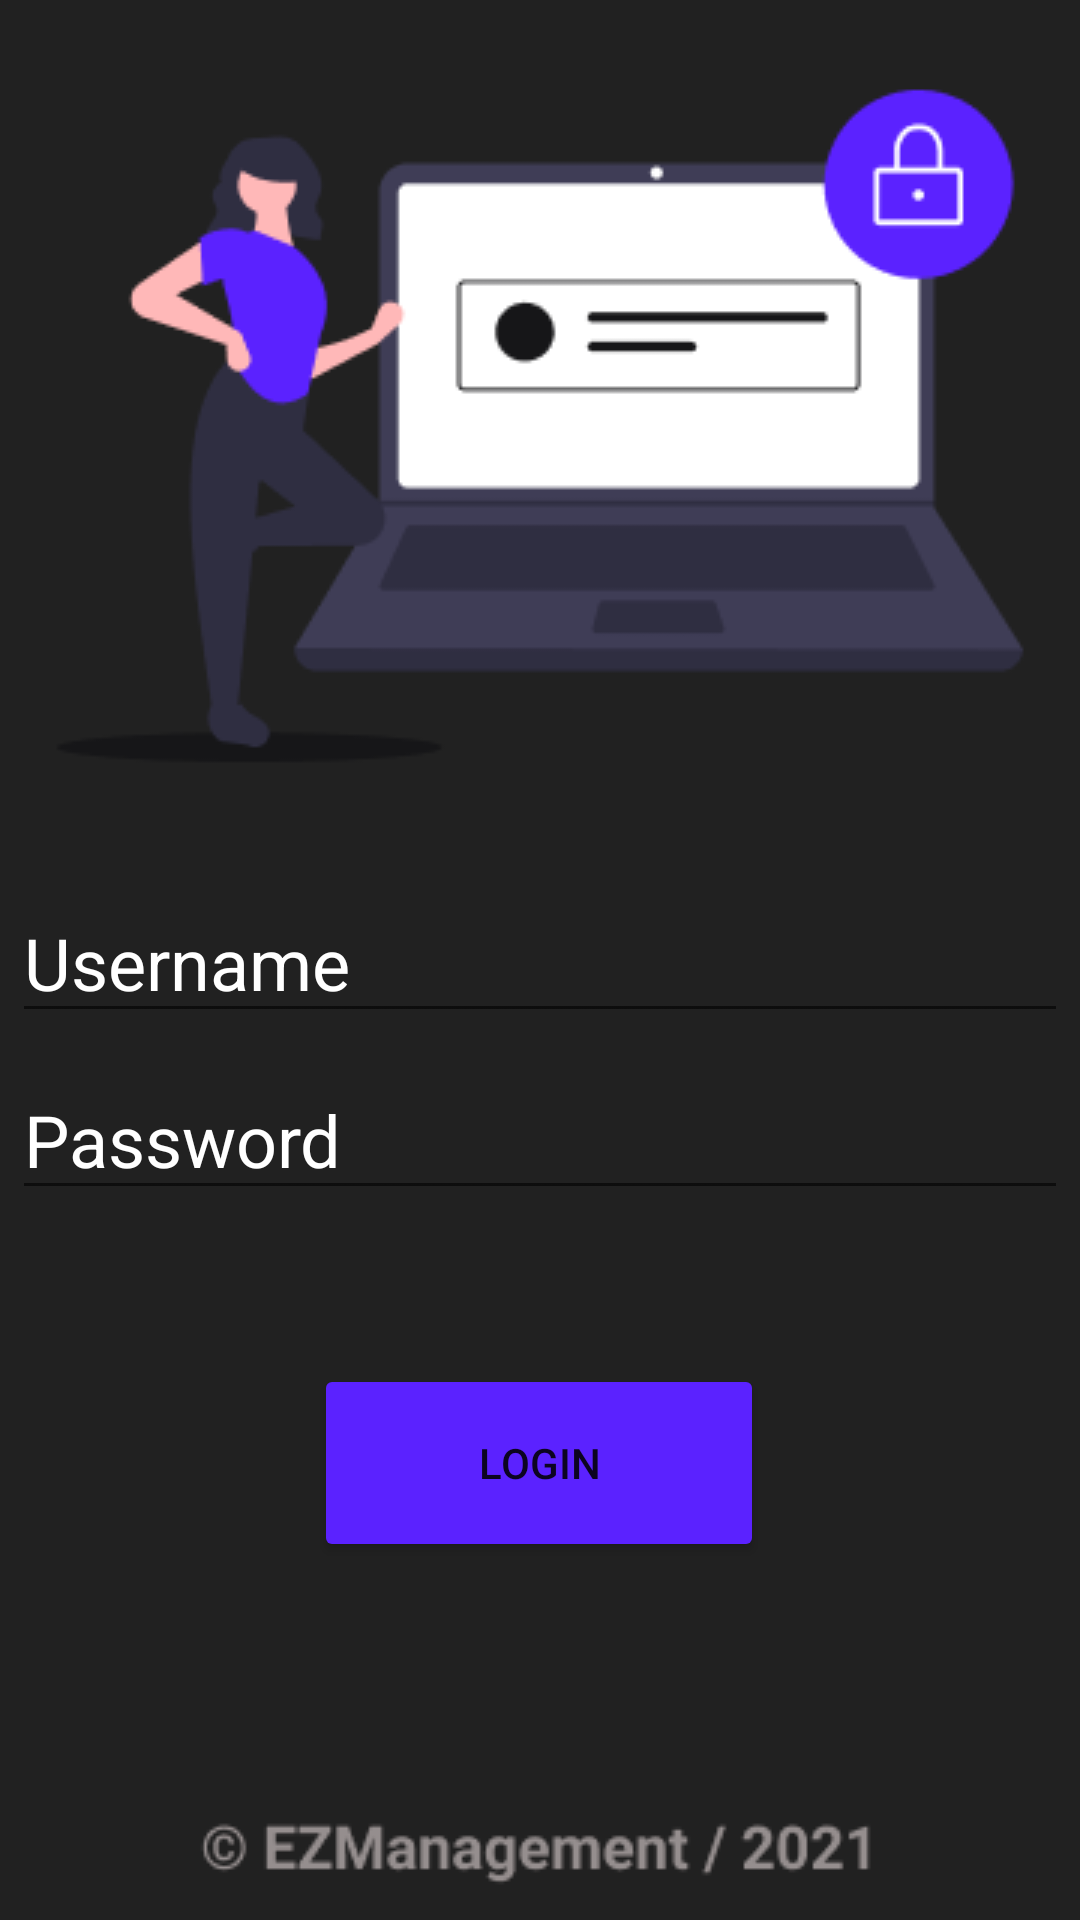

Layout XML and referenced resources for this Android screen:
<!-- AndroidManifest.xml: application theme Theme.Ezmanagement -->
<!-- res/layout/activity_login_page.xml -->
<?xml version="1.0" encoding="utf-8"?>
<androidx.constraintlayout.widget.ConstraintLayout xmlns:android="http://schemas.android.com/apk/res/android"
    xmlns:app="http://schemas.android.com/apk/res-auto"
    xmlns:tools="http://schemas.android.com/tools"
    android:layout_width="match_parent"
    android:layout_height="match_parent"
    tools:context=".login_page"
    android:background="@drawable/login_page">

    <EditText
        android:id="@+id/user_txt"
        android:layout_width="352dp"
        android:layout_height="50dp"
        android:ems="10"
        android:hint="Username"
        android:inputType="textPersonName"
        android:textColor="#FFFFFF"
        android:textColorHint="#FFFFFF"
        android:textSize="24sp"
        app:layout_constraintBottom_toBottomOf="parent"
        app:layout_constraintEnd_toEndOf="parent"
        app:layout_constraintStart_toStartOf="parent"
        app:layout_constraintTop_toTopOf="parent"
        app:layout_constraintVertical_bias="0.499" />

    <EditText
        android:id="@+id/pass_txt"
        android:layout_width="352dp"
        android:layout_height="50dp"
        android:ems="10"
        android:hint="Password"
        android:inputType="textPassword"
        android:textColor="#FFFFFF"
        android:textColorHint="#FFFFFF"
        android:textSize="24sp"
        app:layout_constraintBottom_toBottomOf="parent"
        app:layout_constraintEnd_toEndOf="parent"
        app:layout_constraintHorizontal_bias="0.508"
        app:layout_constraintStart_toStartOf="parent"
        app:layout_constraintTop_toTopOf="parent"
        app:layout_constraintVertical_bias="0.599" />

    <Button
        android:id="@+id/login_btn"
        android:layout_width="150dp"
        android:layout_height="66dp"
        android:text="Login"
        app:backgroundTint="#5B22FF"
        app:layout_constraintBottom_toBottomOf="parent"
        app:layout_constraintEnd_toEndOf="parent"
        app:layout_constraintHorizontal_bias="0.498"
        app:layout_constraintStart_toStartOf="parent"
        app:layout_constraintTop_toTopOf="parent"
        app:layout_constraintVertical_bias="0.792" />
</androidx.constraintlayout.widget.ConstraintLayout>
<!-- resources referenced by this layout -->
<resources>
  <!-- drawable login_page: png bitmap (drawable-v24, 13549 bytes) -->
  <style name="Theme.Ezmanagement" parent="Theme.MaterialComponents.DayNight.NoActionBar">
          
          <item name="colorPrimary">@color/purple_500</item>
          <item name="colorPrimaryVariant">@color/purple_700</item>
          <item name="colorOnPrimary">@color/white</item>
          
          <item name="colorSecondary">@color/teal_200</item>
          <item name="colorSecondaryVariant">@color/teal_700</item>
          <item name="colorOnSecondary">@color/black</item>
          
          <item name="android:statusBarColor" tools:targetApi="l">?attr/colorPrimaryVariant</item>
          
      </style>
  <!-- not gathered from this repository: default colours our renderer supplied (Android Studio template values) -->
  <color name="purple_500">#FF6200EE</color>
  <color name="purple_700">#FF3700B3</color>
  <color name="teal_200">#FF03DAC5</color>
  <color name="teal_700">#FF018786</color>
  <color name="black">#FF000000</color>
  <color name="white">#FFFFFFFF</color>
</resources>
